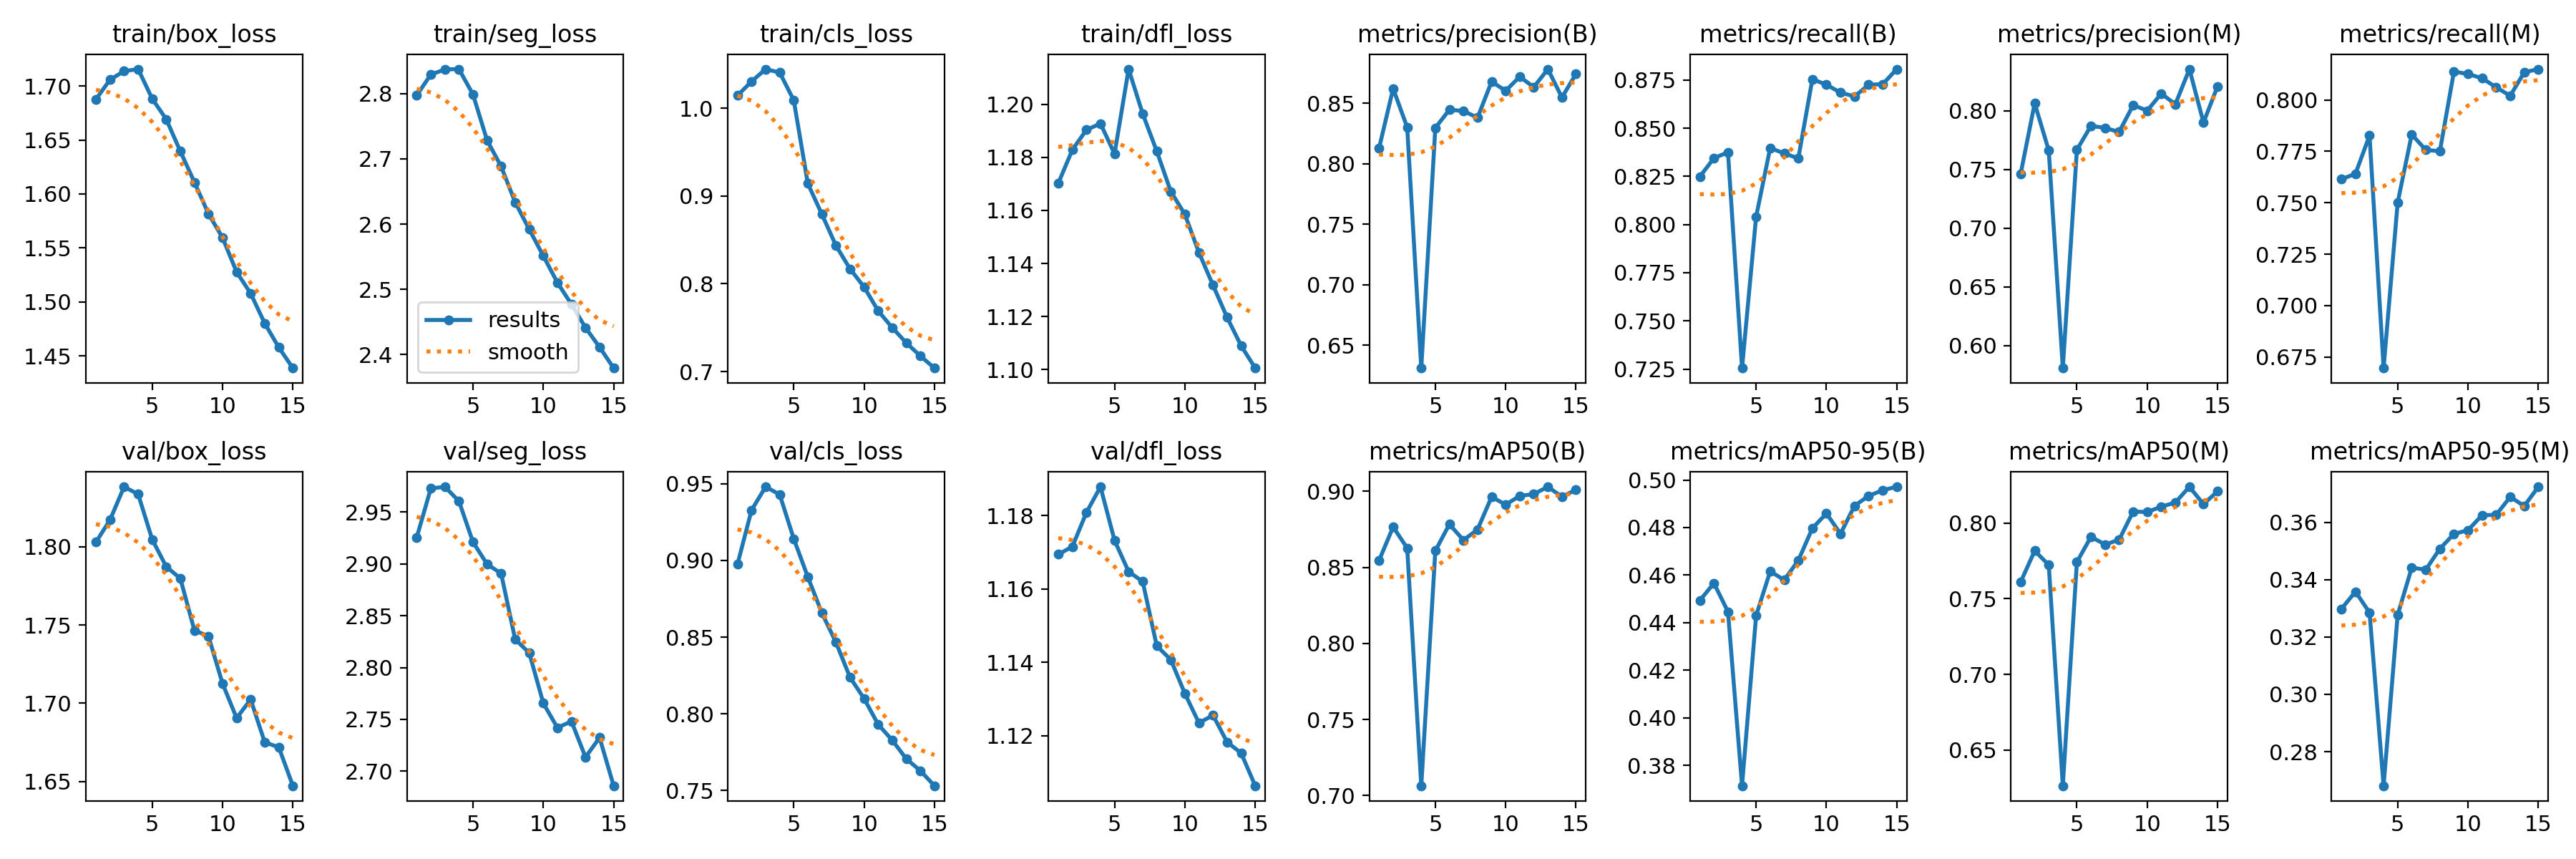

Data behind this chart, as committed beside it:
epoch, train/box_loss, train/seg_loss, train/cls_loss, train/dfl_loss, metrics/precision(B), metrics/recall(B), metrics/mAP50(B), metrics/mAP50-95(B), metrics/precision(M), metrics/recall(M), metrics/mAP50(M), metrics/mAP50-95(M), val/box_loss, val/seg_loss, val/cls_loss, val/dfl_loss, lr/pg0, lr/pg1, lr/pg2
1, 1.688, 2.797, 1.014, 1.17, 0.8127, 0.8248, 0.8546, 0.4494, 0.7462, 0.7614, 0.761, 0.3298, 1.803, 2.925, 0.8976, 1.169, 7.2202e-05, 7.2202e-05, 7.2202e-05
2, 1.706, 2.829, 1.03, 1.183, 0.862, 0.8345, 0.8766, 0.4566, 0.8063, 0.7641, 0.7817, 0.3358, 1.817, 2.973, 0.9329, 1.171, 0.000135, 0.000135, 0.000135
3, 1.714, 2.837, 1.044, 1.19, 0.83, 0.8375, 0.8626, 0.4446, 0.7662, 0.7827, 0.7723, 0.3285, 1.838, 2.974, 0.9481, 1.181, 0.0001882, 0.0001882, 0.0001882
4, 1.716, 2.838, 1.04, 1.193, 0.6311, 0.7255, 0.7064, 0.3714, 0.581, 0.6697, 0.6263, 0.2681, 1.834, 2.961, 0.943, 1.188, 0.000174, 0.000174, 0.000174
5, 1.688, 2.799, 1.009, 1.181, 0.8295, 0.804, 0.8609, 0.443, 0.7668, 0.7501, 0.7743, 0.3277, 1.805, 2.921, 0.9142, 1.173, 0.0001597, 0.0001597, 0.0001597
6, 1.669, 2.729, 0.9141, 1.213, 0.8445, 0.8397, 0.8783, 0.4616, 0.7871, 0.7832, 0.791, 0.3442, 1.787, 2.9, 0.8892, 1.165, 0.0001454, 0.0001454, 0.0001454
7, 1.639, 2.688, 0.8791, 1.196, 0.8435, 0.8369, 0.8679, 0.458, 0.7854, 0.7757, 0.7859, 0.3435, 1.78, 2.891, 0.8657, 1.162, 0.0001311, 0.0001311, 0.0001311
8, 1.611, 2.634, 0.8434, 1.182, 0.8379, 0.8344, 0.8748, 0.4662, 0.7819, 0.7751, 0.789, 0.3508, 1.747, 2.827, 0.8465, 1.145, 0.0001168, 0.0001168, 0.0001168
9, 1.582, 2.592, 0.817, 1.167, 0.8677, 0.8754, 0.8963, 0.4797, 0.8047, 0.8138, 0.8076, 0.356, 1.743, 2.814, 0.8237, 1.141, 0.0001024, 0.0001024, 0.0001024
10, 1.56, 2.551, 0.7963, 1.159, 0.8602, 0.8726, 0.8912, 0.4859, 0.8001, 0.8126, 0.8074, 0.3573, 1.713, 2.766, 0.8099, 1.131, 8.8102e-05, 8.8102e-05, 8.8102e-05
11, 1.528, 2.51, 0.7692, 1.144, 0.8718, 0.8685, 0.8969, 0.4774, 0.8146, 0.8106, 0.8109, 0.3625, 1.69, 2.742, 0.793, 1.123, 7.378e-05, 7.378e-05, 7.378e-05
12, 1.508, 2.477, 0.75, 1.132, 0.8632, 0.8665, 0.8982, 0.4892, 0.8054, 0.8062, 0.8136, 0.3626, 1.702, 2.748, 0.7827, 1.126, 5.9458e-05, 5.9458e-05, 5.9458e-05
13, 1.48, 2.441, 0.7327, 1.12, 0.8781, 0.8725, 0.903, 0.4933, 0.8354, 0.802, 0.824, 0.3689, 1.675, 2.714, 0.7706, 1.118, 4.5136e-05, 4.5136e-05, 4.5136e-05
14, 1.458, 2.412, 0.7177, 1.109, 0.8547, 0.8729, 0.8964, 0.4957, 0.79, 0.8134, 0.8126, 0.3657, 1.672, 2.732, 0.7628, 1.115, 3.0814e-05, 3.0814e-05, 3.0814e-05
15, 1.439, 2.38, 0.704, 1.101, 0.8741, 0.8807, 0.901, 0.4971, 0.8208, 0.815, 0.8211, 0.3724, 1.647, 2.686, 0.753, 1.106, 1.6492e-05, 1.6492e-05, 1.6492e-05
